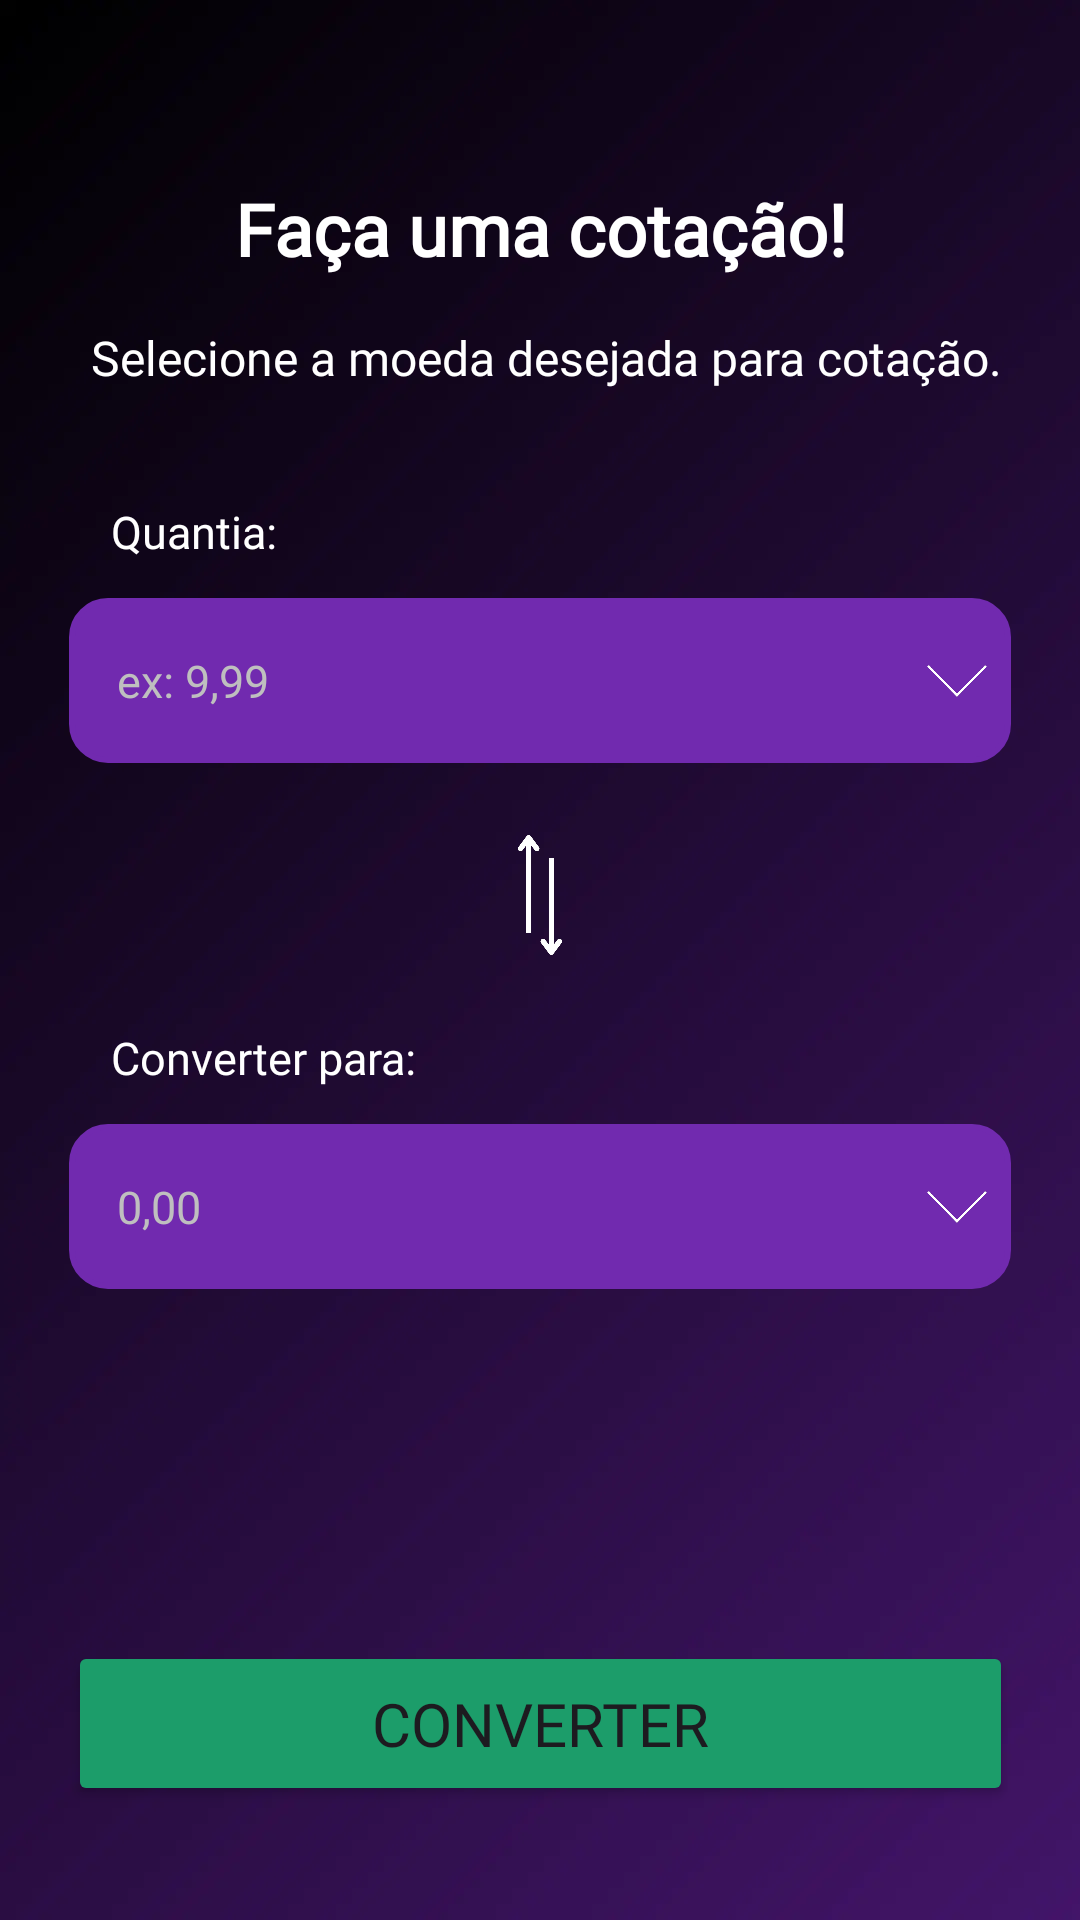

The Android layout XML behind this screen, and the referenced resources:
<!-- AndroidManifest.xml: application theme Theme.ZennoFinancas -->
<!-- res/layout/fragmento_conversor.xml -->
<?xml version="1.0" encoding="utf-8"?>
<androidx.constraintlayout.widget.ConstraintLayout xmlns:android="http://schemas.android.com/apk/res/android"
    xmlns:app="http://schemas.android.com/apk/res-auto"
    xmlns:tools="http://schemas.android.com/tools"
    android:layout_width="match_parent"
    android:layout_height="match_parent"
    tools:context=".ui.conversor.ConversorFragmento">

    <ImageView
        android:id="@+id/imgFundo"
        android:layout_width="0dp"
        android:layout_height="0dp"
        android:scaleType="centerCrop"
        android:src="@drawable/fundo_4"
        app:layout_constraintBottom_toBottomOf="parent"
        app:layout_constraintEnd_toEndOf="parent"
        app:layout_constraintStart_toStartOf="parent"
        app:layout_constraintTop_toTopOf="parent" />

    <ScrollView
        android:layout_width="match_parent"
        android:layout_height="match_parent"
        android:fillViewport="true">

        <androidx.constraintlayout.widget.ConstraintLayout
            android:layout_width="match_parent"
            android:layout_height="wrap_content">

            <TextView
                android:id="@+id/tituloConversor"
                android:layout_width="wrap_content"
                android:layout_height="wrap_content"
                android:layout_marginTop="60dp"
                android:fontFamily="@font/montserrat_medium"
                android:text="@string/tituloConversor"
                android:textAlignment="center"
                android:textColor="#FFFFFF"
                android:textSize="24sp"
                android:textStyle="bold"
                app:layout_constraintEnd_toEndOf="parent"
                app:layout_constraintStart_toStartOf="parent"
                app:layout_constraintTop_toTopOf="parent" />

            <TextView
                android:id="@+id/subtituloConversor"
                android:layout_width="wrap_content"
                android:layout_height="wrap_content"
                android:layout_marginStart="30dp"
                android:layout_marginTop="16dp"
                android:fontFamily="@font/montserrat_medium"
                android:text="@string/subtituloConversor"
                android:textAlignment="center"
                android:textColor="#FFFFFF"
                android:textSize="16sp"
                app:layout_constraintStart_toStartOf="parent"
                app:layout_constraintTop_toBottomOf="@+id/tituloConversor" />

            <LinearLayout
                android:id="@+id/containerCentral"
                android:layout_width="wrap_content"
                android:layout_height="wrap_content"
                android:layout_marginTop="32dp"
                android:layout_marginBottom="24dp"
                android:gravity="center_horizontal"
                android:orientation="vertical"
                app:layout_constraintBottom_toTopOf="@+id/txtResultado"
                app:layout_constraintEnd_toEndOf="parent"
                app:layout_constraintStart_toStartOf="parent"
                app:layout_constraintTop_toBottomOf="@+id/subtituloConversor"
                app:layout_constraintVertical_bias="0.3">
                <TextView
                    android:id="@+id/lblQuantiaConversor"
                    android:layout_width="wrap_content"
                    android:layout_height="wrap_content"
                    android:layout_gravity="start"
                    android:layout_marginStart="14dp"
                    android:fontFamily="@font/montserrat_medium"
                    android:text="@string/lblQuantiaConversor"
                    android:textAlignment="textStart"
                    android:textColor="#FFFFFF"
                    android:textSize="15sp" />

                <LinearLayout
                    android:id="@+id/containerInputMisto"
                    android:layout_width="314dp"
                    android:layout_height="55dp"
                    android:layout_marginTop="12dp"
                    android:background="@drawable/backgroud_roxo"
                    android:backgroundTint="#712aaf"
                    android:gravity="center_vertical"
                    android:orientation="horizontal"
                    android:paddingStart="16dp"
                    android:paddingEnd="8dp">

                    <EditText
                        android:id="@+id/txtQuantiaConversor"
                        android:layout_width="0dp"
                        android:layout_height="match_parent"
                        android:layout_weight="1"
                        android:background="@null"
                        android:drawableTint="#FFFFFF"
                        android:fontFamily="@font/montserrat_medium"
                        android:hint="ex: 9,99"
                        android:inputType="numberDecimal"
                        android:textAlignment="textStart"
                        android:textColor="#FFFFFF"
                        android:textColorHint="#BFBFBF"
                        android:textSize="15sp" />

                    <RelativeLayout
                        android:id="@+id/containerSpMoeda"
                        android:layout_width="170dp"
                        android:layout_height="46dp">

                        <Spinner
                            android:id="@+id/spMoeda"
                            android:layout_width="match_parent"
                            android:layout_height="match_parent"
                            android:background="@null"
                            android:gravity="center_vertical"
                            android:paddingStart="0dp" />

                        <ImageView
                            android:id="@+id/imgSetaMoeda"
                            android:layout_width="20dp"
                            android:layout_height="20dp"
                            android:layout_alignParentEnd="true"
                            android:layout_centerVertical="true"
                            app:srcCompat="@drawable/seta_spinner" />
                    </RelativeLayout>
                </LinearLayout>

                <ImageView
                    android:id="@+id/imgConversor"
                    android:layout_width="40dp"
                    android:layout_height="40dp"
                    android:layout_marginTop="24dp"
                    android:layout_marginBottom="8dp"
                    android:rotation="90"
                    app:srcCompat="@drawable/conversor" />

                <TextView
                    android:id="@+id/lblConverterConversor"
                    android:layout_width="wrap_content"
                    android:layout_height="wrap_content"
                    android:layout_gravity="start"
                    android:layout_marginStart="14dp"
                    android:layout_marginTop="16dp"
                    android:fontFamily="@font/montserrat_medium"
                    android:text="@string/lblConverterConversor"
                    android:textAlignment="textStart"
                    android:textColor="#FFFFFF"
                    android:textSize="15sp" />

                <LinearLayout
                    android:id="@+id/containerInputMisto2"
                    android:layout_width="314dp"
                    android:layout_height="55dp"
                    android:layout_marginTop="12dp"
                    android:background="@drawable/backgroud_roxo"
                    android:backgroundTint="#712aaf"
                    android:gravity="center_vertical"
                    android:orientation="horizontal"
                    android:paddingStart="16dp"
                    android:paddingEnd="8dp">

                    <EditText
                        android:id="@+id/txtResultadoConversor"
                        android:layout_width="0dp"
                        android:layout_height="match_parent"
                        android:layout_weight="1"
                        android:background="@null"
                        android:drawableTint="#FFFFFF"
                        android:focusable="false"
                        android:fontFamily="@font/montserrat_medium"
                        android:hint="0,00"
                        android:inputType="numberDecimal"
                        android:textAlignment="textStart"
                        android:textColor="#FFFFFF"
                        android:textColorHint="#BFBFBF"
                        android:textSize="15sp" />

                    <RelativeLayout
                        android:id="@+id/containerSpMoedaDestino"
                        android:layout_width="170dp"
                        android:layout_height="46dp">

                        <Spinner
                            android:id="@+id/spMoedaDestino"
                            android:layout_width="match_parent"
                            android:layout_height="match_parent"
                            android:background="@null"
                            android:gravity="center_vertical"
                            android:paddingStart="0dp" />

                        <ImageView
                            android:id="@+id/imgSetaMoedaDestino"
                            android:layout_width="20dp"
                            android:layout_height="20dp"
                            android:layout_alignParentEnd="true"
                            android:layout_centerVertical="true"
                            app:srcCompat="@drawable/seta_spinner" />
                    </RelativeLayout>
                </LinearLayout>
            </LinearLayout>

            <TextView
                android:id="@+id/txtResultado"
                android:layout_width="266dp"
                android:layout_height="58dp"
                android:layout_marginBottom="24dp"
                android:fontFamily="@font/montserrat_medium"
                android:text="Resultado da Conversão"
                android:textAlignment="center"
                android:textColor="#FFFFFF"
                android:textSize="20sp"
                android:textStyle="bold"
                android:visibility="invisible"
                app:layout_constraintBottom_toTopOf="@+id/btnConverter"
                app:layout_constraintEnd_toEndOf="parent"
                app:layout_constraintStart_toStartOf="parent" />

            <Button
                android:id="@+id/btnConverter"
                android:layout_width="315dp"
                android:layout_height="55dp"
                android:layout_marginStart="48dp"
                android:layout_marginEnd="48dp"
                android:layout_marginBottom="38dp"
                android:backgroundTint="#1c9d6a"
                android:fontFamily="@font/montserrat_medium"
                android:text="@string/btnConverter"
                android:textSize="20sp"
                app:cornerRadius="12dp"
                app:layout_constraintBottom_toBottomOf="parent"
                app:layout_constraintEnd_toEndOf="parent"
                app:layout_constraintStart_toStartOf="parent" />

        </androidx.constraintlayout.widget.ConstraintLayout>
    </ScrollView>
</androidx.constraintlayout.widget.ConstraintLayout>
<!-- resources referenced by this layout -->
<resources>
  <!-- drawable backgroud_roxo (drawable) -->
  <shape xmlns:android="http://schemas.android.com/apk/res/android"
      android:shape="rectangle">
  
      
      <corners android:radius="12dp"/>
  
      
      <stroke
          android:width="2dp"
          android:color="#2f114b"/>
  
      
      <padding
          android:left="10dp"
          android:top="10dp"
          android:right="10dp"
          android:bottom="10dp"/>
  </shape>
  <!-- drawable conversor: webp bitmap (drawable, 4662 bytes) -->
  <!-- drawable fundo_4: webp bitmap (drawable, 9894 bytes) -->
  <!-- drawable seta_spinner: png bitmap (drawable, 20424 bytes) -->
  <string name="btnConverter">Converter</string>
  
      // Tela Política de Privacidade
  <string name="lblConverterConversor">Converter para:</string>
  <string name="lblQuantiaConversor">Quantia:</string>
  <string name="subtituloConversor">Selecione a moeda desejada para cotação.</string>
  <string name="tituloConversor">Faça uma cotação!</string>
  <style name="Theme.ZennoFinancas" parent="Base.Theme.ZennoFinancas" />
  <style name="Base.Theme.ZennoFinancas" parent="Theme.Material3.DayNight.NoActionBar">
          <item name="android:scrollbarThumbVertical">@drawable/estilo_barra_rolagem</item>
          <item name="android:scrollbarSize">2dp</item>
          <item name="android:scrollbarFadeDuration">500</item>
      </style>
  <!-- drawable estilo_barra_rolagem (drawable) -->
  <?xml version="1.0" encoding="utf-8"?>
  <shape xmlns:android="http://schemas.android.com/apk/res/android">
      <solid android:color="#FFFFFF" />
  
      <corners android:radius="10dp" />
  
      <size android:width="2dp" />
  </shape>
</resources>
